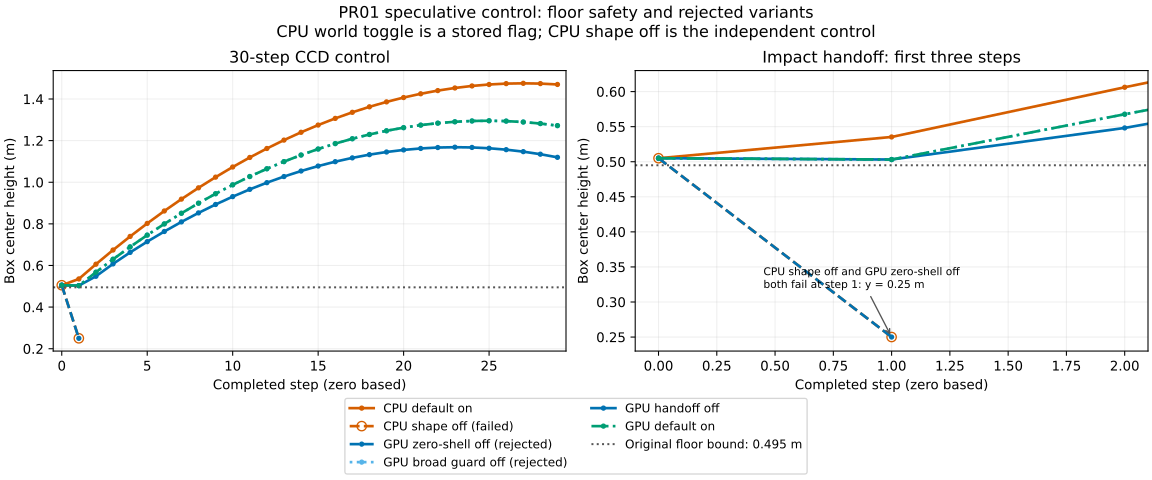

The file beside this chart, header and first rows:
series, frame, height_m, vertical_velocity_m_s, source
CPU default on, 0, 0.505, -150.2, raw/ccd-safe/cpu/trial-1.stdout
CPU default on, 1, 0.5353, 4.357, raw/ccd-safe/cpu/trial-1.stdout
CPU default on, 2, 0.6062, 4.19, raw/ccd-safe/cpu/trial-1.stdout
CPU default on, 3, 0.6743, 4.024, raw/ccd-safe/cpu/trial-1.stdout
CPU default on, 4, 0.7396, 3.857, raw/ccd-safe/cpu/trial-1.stdout
CPU default on, 5, 0.8022, 3.69, raw/ccd-safe/cpu/trial-1.stdout
CPU default on, 6, 0.8619, 3.524, raw/ccd-safe/cpu/trial-1.stdout
CPU default on, 7, 0.9189, 3.357, raw/ccd-safe/cpu/trial-1.stdout
CPU default on, 8, 0.9731, 3.19, raw/ccd-safe/cpu/trial-1.stdout
CPU default on, 9, 1.025, 3.024, raw/ccd-safe/cpu/trial-1.stdout
CPU default on, 10, 1.073, 2.857, raw/ccd-safe/cpu/trial-1.stdout
CPU default on, 11, 1.119, 2.69, raw/ccd-safe/cpu/trial-1.stdout
CPU default on, 12, 1.162, 2.524, raw/ccd-safe/cpu/trial-1.stdout
CPU default on, 13, 1.203, 2.357, raw/ccd-safe/cpu/trial-1.stdout
CPU default on, 14, 1.24, 2.19, raw/ccd-safe/cpu/trial-1.stdout
CPU default on, 15, 1.275, 2.024, raw/ccd-safe/cpu/trial-1.stdout
CPU default on, 16, 1.307, 1.857, raw/ccd-safe/cpu/trial-1.stdout
CPU default on, 17, 1.336, 1.69, raw/ccd-safe/cpu/trial-1.stdout
CPU default on, 18, 1.362, 1.524, raw/ccd-safe/cpu/trial-1.stdout
CPU default on, 19, 1.386, 1.357, raw/ccd-safe/cpu/trial-1.stdout
CPU default on, 20, 1.407, 1.19, raw/ccd-safe/cpu/trial-1.stdout
CPU default on, 21, 1.425, 1.024, raw/ccd-safe/cpu/trial-1.stdout
CPU default on, 22, 1.44, 0.8569, raw/ccd-safe/cpu/trial-1.stdout
CPU default on, 23, 1.453, 0.6902, raw/ccd-safe/cpu/trial-1.stdout
CPU default on, 24, 1.463, 0.5236, raw/ccd-safe/cpu/trial-1.stdout
CPU default on, 25, 1.47, 0.3569, raw/ccd-safe/cpu/trial-1.stdout
CPU default on, 26, 1.474, 0.1902, raw/ccd-safe/cpu/trial-1.stdout
CPU default on, 27, 1.475, 0.02358, raw/ccd-safe/cpu/trial-1.stdout
CPU default on, 28, 1.474, -0.1431, raw/ccd-safe/cpu/trial-1.stdout
CPU default on, 29, 1.47, -0.3098, raw/ccd-safe/cpu/trial-1.stdout
CPU shape off (failed), 0, 0.505, -150.2, raw/cpu-diagnostic.stdout
CPU shape off (failed), 1, 0.25, -150.3, raw/cpu-diagnostic.stdout
GPU zero-shell off (rejected), 0, 0.505, -150.2, raw/gpu-diagnostic.stdout
GPU zero-shell off (rejected), 1, 0.25, -150.3, raw/gpu-diagnostic.stdout
GPU broad guard off (rejected), 0, 0.505, -150.2, raw/ccd-safe/ordinary-gpu/trial-1.stdout
GPU broad guard off (rejected), 1, 0.5031, 2.807, raw/ccd-safe/ordinary-gpu/trial-1.stdout
GPU broad guard off (rejected), 2, 0.5677, 3.836, raw/ccd-safe/ordinary-gpu/trial-1.stdout
GPU broad guard off (rejected), 3, 0.6299, 3.669, raw/ccd-safe/ordinary-gpu/trial-1.stdout
GPU broad guard off (rejected), 4, 0.6893, 3.503, raw/ccd-safe/ordinary-gpu/trial-1.stdout
GPU broad guard off (rejected), 5, 0.746, 3.336, raw/ccd-safe/ordinary-gpu/trial-1.stdout
GPU broad guard off (rejected), 6, 0.7998, 3.169, raw/ccd-safe/ordinary-gpu/trial-1.stdout
GPU broad guard off (rejected), 7, 0.8509, 3.003, raw/ccd-safe/ordinary-gpu/trial-1.stdout
GPU broad guard off (rejected), 8, 0.8992, 2.836, raw/ccd-safe/ordinary-gpu/trial-1.stdout
GPU broad guard off (rejected), 9, 0.9448, 2.669, raw/ccd-safe/ordinary-gpu/trial-1.stdout
GPU broad guard off (rejected), 10, 0.9875, 2.503, raw/ccd-safe/ordinary-gpu/trial-1.stdout
GPU broad guard off (rejected), 11, 1.028, 2.336, raw/ccd-safe/ordinary-gpu/trial-1.stdout
GPU broad guard off (rejected), 12, 1.065, 2.169, raw/ccd-safe/ordinary-gpu/trial-1.stdout
GPU broad guard off (rejected), 13, 1.099, 2.003, raw/ccd-safe/ordinary-gpu/trial-1.stdout
GPU broad guard off (rejected), 14, 1.131, 1.836, raw/ccd-safe/ordinary-gpu/trial-1.stdout
GPU broad guard off (rejected), 15, 1.16, 1.669, raw/ccd-safe/ordinary-gpu/trial-1.stdout
GPU broad guard off (rejected), 16, 1.186, 1.503, raw/ccd-safe/ordinary-gpu/trial-1.stdout
GPU broad guard off (rejected), 17, 1.209, 1.336, raw/ccd-safe/ordinary-gpu/trial-1.stdout
GPU broad guard off (rejected), 18, 1.23, 1.169, raw/ccd-safe/ordinary-gpu/trial-1.stdout
GPU broad guard off (rejected), 19, 1.247, 1.003, raw/ccd-safe/ordinary-gpu/trial-1.stdout
GPU broad guard off (rejected), 20, 1.262, 0.8361, raw/ccd-safe/ordinary-gpu/trial-1.stdout
GPU broad guard off (rejected), 21, 1.274, 0.6694, raw/ccd-safe/ordinary-gpu/trial-1.stdout
GPU broad guard off (rejected), 22, 1.284, 0.5027, raw/ccd-safe/ordinary-gpu/trial-1.stdout
GPU broad guard off (rejected), 23, 1.291, 0.3361, raw/ccd-safe/ordinary-gpu/trial-1.stdout
GPU broad guard off (rejected), 24, 1.294, 0.1694, raw/ccd-safe/ordinary-gpu/trial-1.stdout
GPU broad guard off (rejected), 25, 1.296, 0.002725, raw/ccd-safe/ordinary-gpu/trial-1.stdout
... 64 more rows
